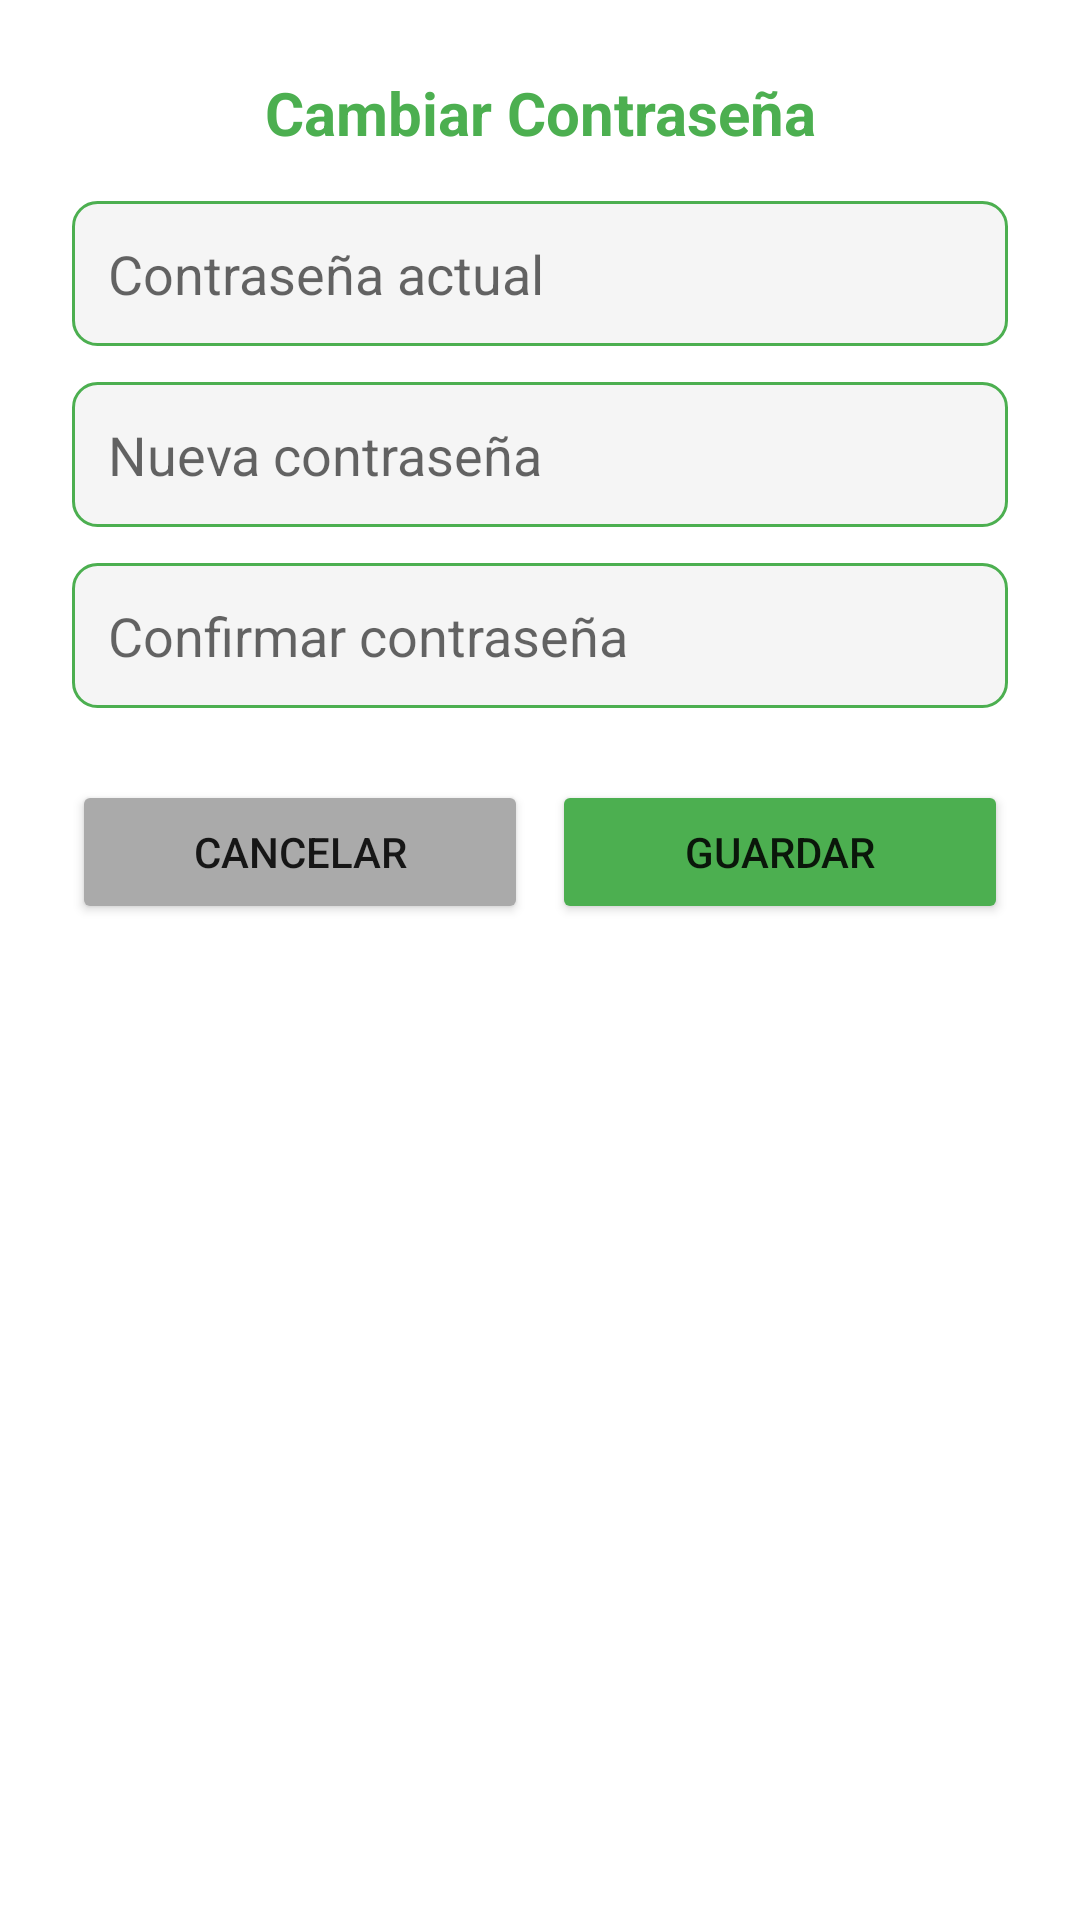

The Android layout XML behind this screen, and the referenced resources:
<!-- AndroidManifest.xml: application theme Theme.EcoTrack -->
<!-- res/layout/dialog_cambiar_password.xml -->
<?xml version="1.0" encoding="utf-8"?>
<LinearLayout xmlns:android="http://schemas.android.com/apk/res/android"
    android:layout_width="match_parent"
    android:layout_height="wrap_content"
    android:orientation="vertical"
    android:padding="24dp">

    <TextView
        android:layout_width="match_parent"
        android:layout_height="wrap_content"
        android:text="Cambiar Contraseña"
        android:textSize="20sp"
        android:textStyle="bold"
        android:textColor="@color/green"
        android:gravity="center"
        android:layout_marginBottom="16dp"/>

    <EditText
        android:id="@+id/etPasswordActual"
        android:layout_width="match_parent"
        android:layout_height="wrap_content"
        android:hint="Contraseña actual"
        android:inputType="textPassword"
        android:padding="12dp"
        android:layout_marginBottom="12dp"
        android:background="@drawable/edit_text_background"/>

    <EditText
        android:id="@+id/etPasswordNueva"
        android:layout_width="match_parent"
        android:layout_height="wrap_content"
        android:hint="Nueva contraseña"
        android:inputType="textPassword"
        android:padding="12dp"
        android:layout_marginBottom="12dp"
        android:background="@drawable/edit_text_background"/>

    <EditText
        android:id="@+id/etConfirmarPassword"
        android:layout_width="match_parent"
        android:layout_height="wrap_content"
        android:hint="Confirmar contraseña"
        android:inputType="textPassword"
        android:padding="12dp"
        android:layout_marginBottom="24dp"
        android:background="@drawable/edit_text_background"/>

    <LinearLayout
        android:layout_width="match_parent"
        android:layout_height="wrap_content"
        android:orientation="horizontal">

        <Button
            android:id="@+id/btnCancelar"
            android:layout_width="0dp"
            android:layout_height="48dp"
            android:layout_weight="1"
            android:text="Cancelar"
            android:layout_marginEnd="8dp"
            android:backgroundTint="@android:color/darker_gray"/>

        <Button
            android:id="@+id/btnGuardar"
            android:layout_width="0dp"
            android:layout_height="48dp"
            android:layout_weight="1"
            android:text="Guardar"
            android:backgroundTint="@color/green"/>

    </LinearLayout>

</LinearLayout>
<!-- resources referenced by this layout -->
<resources>
  <color name="green">#4CAF50</color>
  <!-- drawable edit_text_background (drawable) -->
  <?xml version="1.0" encoding="utf-8"?>
  <shape xmlns:android="http://schemas.android.com/apk/res/android">
      <solid android:color="#F5F5F5"/>
      <corners android:radius="8dp"/>
      <stroke
          android:width="1dp"
          android:color="@color/green"/>
  </shape>
  <style name="Theme.EcoTrack" parent="Theme.MaterialComponents.DayNight.NoActionBar">
          <item name="colorPrimary">@color/green</item>
          <item name="colorPrimaryVariant">@color/green</item>
          <item name="colorOnPrimary">@color/white</item>
          <item name="colorSecondary">@color/green</item>
          <item name="android:statusBarColor">@color/green</item>
  
          
          <item name="android:windowSplashScreenBackground" tools:targetApi="31">@color/green</item>
          <item name="android:windowSplashScreenAnimatedIcon" tools:targetApi="31">@android:color/transparent</item>
      </style>
  <color name="white">#FFFFFFFF</color>
</resources>
